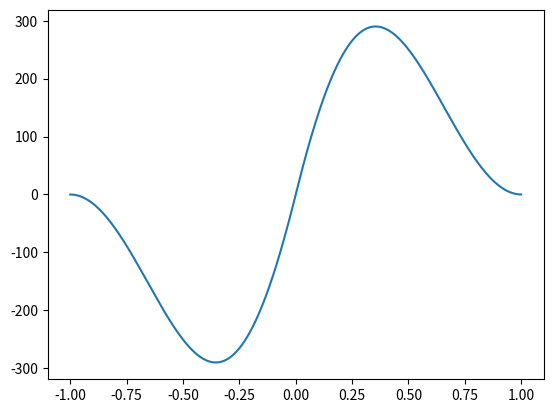

Source code (Python):
import numpy as np

# Create the time axis (seconds)
num_samples = 1001
samples_per_second = 1000
freq_Hz = 0.5
t = np.linspace(0.0, ((num_samples - 1) / samples_per_second), num_samples)
# Create a sine wave, a(t), with a frequency of 1 Hz
a = np.sin((2.0 * np.pi) * freq_Hz * t)
# Create b(t), a (pi / 2.0) phase-shifted replica of a(t)
b_shift = (np.pi / 2.0)
b = np.sin((2.0 * np.pi) * freq_Hz * t + b_shift)

# Cross-correlate the signals, a(t) & b(t)
ab_corr = np.correlate(a, b, "full")
dt = np.linspace(-t[-1], t[-1], (2 * num_samples) - 1)
# Calculate time & phase shifts
t_shift_alt = (1.0 / samples_per_second) * ab_corr.argmax() - t[-1]
t_shift = dt[ab_corr.argmax()]
# Limit phase_shift to [-pi, pi]
phase_shift = ((2.0 * np.pi) * ((t_shift / (1.0 / freq_Hz)) % 1.0)) - np.pi

manual_t_shift = (b_shift / (2.0 * np.pi)) / freq_Hz

# Print out applied & calculated shifts
print("Manual time shift: {}".format(manual_t_shift))
print("Alternate calculated time shift: {}".format(t_shift_alt))
print("Calculated time shift: {}".format(t_shift))                    
print("Manual phase shift: {}".format(b_shift))                           
print("Calculated phase shift: {}".format(phase_shift)) 

import matplotlib.pyplot as plt

plt.figure()
plt.plot(dt, ab_corr)
# plt.plot(t, a)
# plt.plot(t, b)
plt.show()